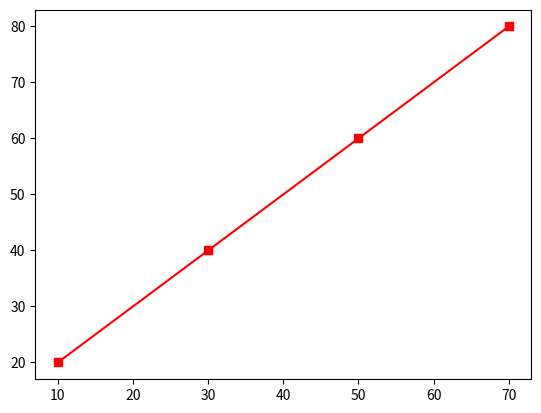
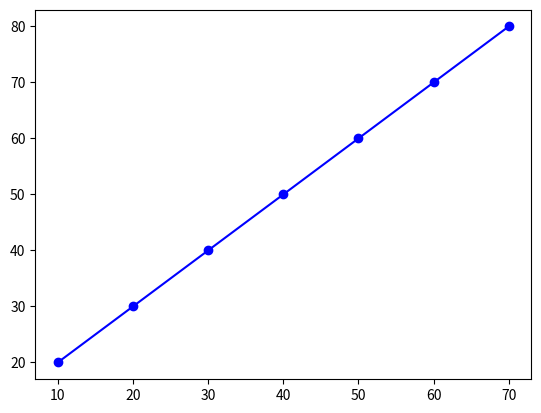

Write the Python code that produced these figures, in order.
# -*- coding: utf-8 -*-
"""
Created on Wed Mar  4 14:53:02 2020

[redacted]

"""

import numpy as np
import matplotlib.pyplot as plt
distancetol = 5;

points = [[10,20],[30,40],[50,60],[70,80]]
points = np.asarray(points)
n = len(points[:,0])

plt.figure()
plt.plot(points[:,0],points[:,1],'rs-')

for i in range(n-1,0,-1):
    d = np.linalg.norm(points[i,:]-points[i-1,:]);
    #print('distance = ',d)
    if d > distancetol:
        
        points = np.insert(points,i, \
                           [(points[i-1,0]+points[i,0])/2, \
                            (points[i-1,1]+points[i,1])/2], \
                            axis=0)
        
        #print(i,(points[i-1,0]+points[i,0])/2,(points[i-1,1]+points[i,1])/2)
plt.figure()
plt.plot(points[:,0],points[:,1],'bo-')